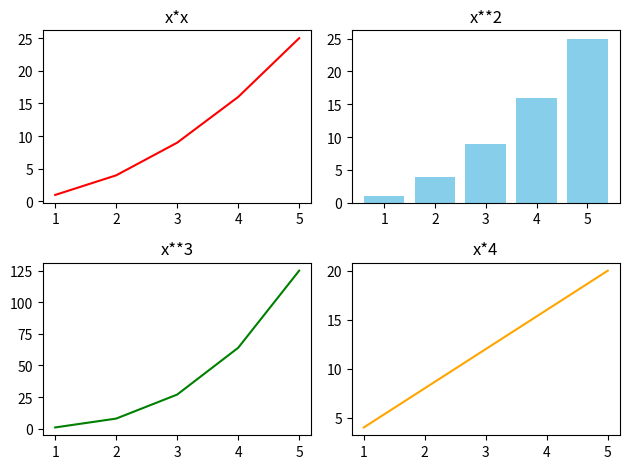

This figure's Python source:
import matplotlib.pyplot as plt
import numpy as np

# Figure-The entire canvas
# Ax- A single plot( subplot)

# print(plt.subplots(2,2)) #rows, cols

x=np.array([1,2,3,4,5])
figure, axes=plt.subplots(2,2) # Axes is technically a numpy array

axes[0,0].plot(x,x*x, color="red")
axes[0,0].set_title("x*x")
  
axes[0,1].bar(x, x**2, color="skyblue")
axes[0,1].set_title("x**2")

axes[1,0].plot(x, x**3, color="green")
axes[1,0].set_title("x**3")

axes[1,1].plot(x, x*4, color="orange")
axes[1,1].set_title("x*4")
plt.tight_layout()# to fit everyting correctly
plt.show()